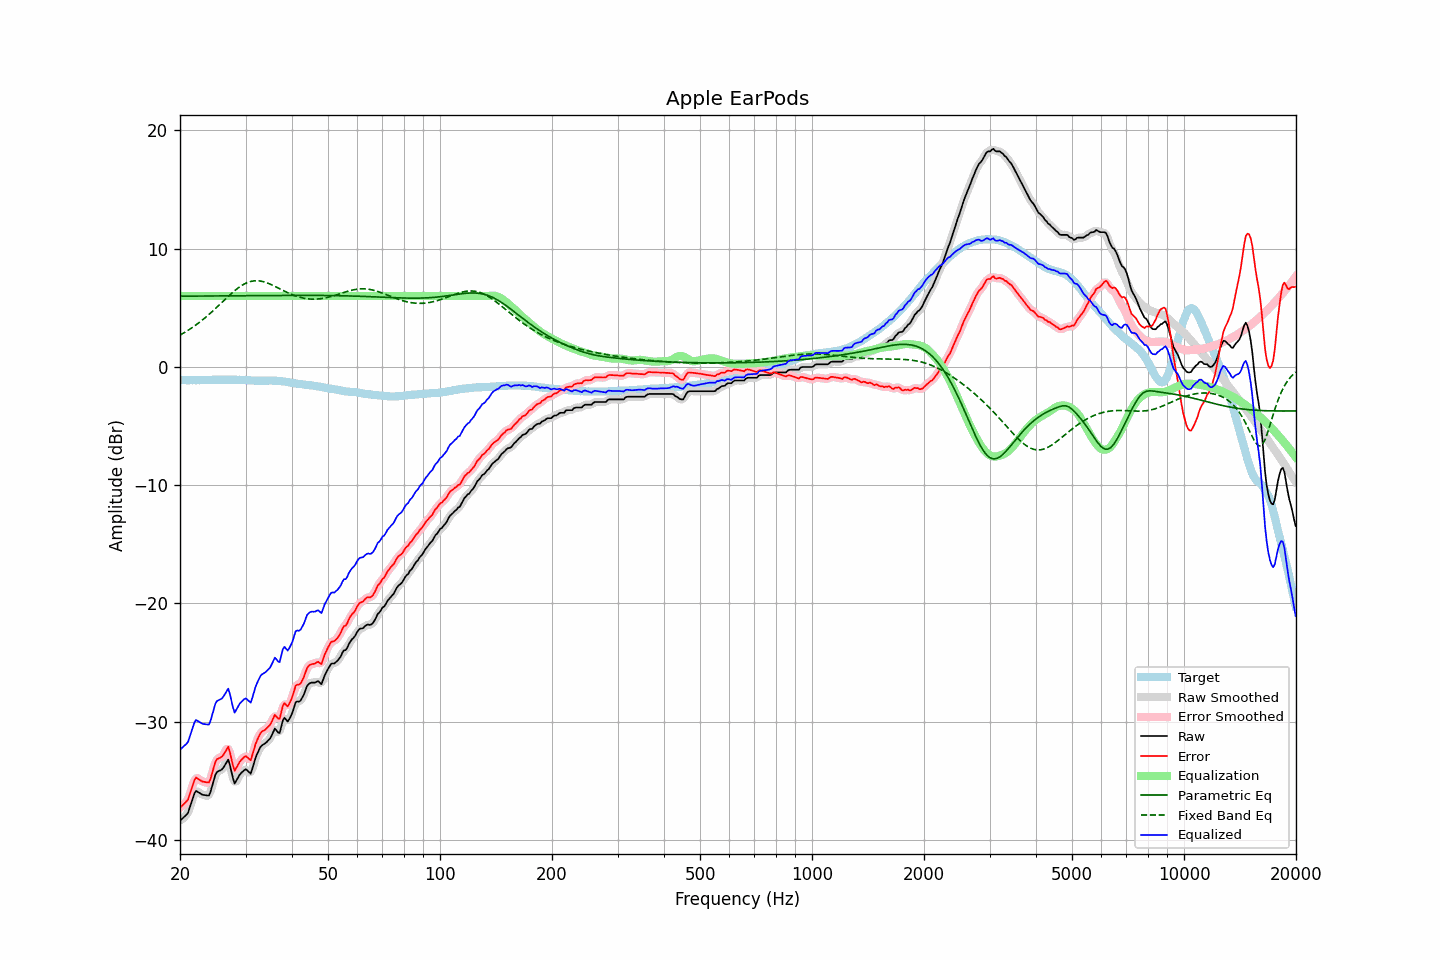

The file beside this chart, header and first rows:
frequency, raw, error, smoothed, error_smoothed, equalization, parametric_eq, fixed_band_eq, equalized_raw, equalized_smoothed, target
20.00, -38.38, -37.28, -38.34, -37.24, 6.00, 5.98, 2.69, -32.38, -32.34, -1.10
20.20, -38.25, -37.14, -38.27, -37.17, 6.00, 5.98, 2.77, -32.25, -32.27, -1.11
20.40, -38.11, -37.01, -38.16, -37.05, 6.00, 5.98, 2.84, -32.11, -32.16, -1.11
20.61, -37.99, -36.88, -38.01, -36.90, 6.00, 5.98, 2.93, -31.99, -32.01, -1.11
20.81, -37.86, -36.74, -37.87, -36.75, 6.00, 5.98, 3.01, -31.86, -31.87, -1.13
21.02, -37.71, -36.58, -37.63, -36.51, 6.00, 5.98, 3.09, -31.71, -31.63, -1.13
21.23, -37.30, -36.17, -37.31, -36.18, 6.00, 5.98, 3.18, -31.30, -31.31, -1.13
21.44, -36.87, -35.76, -36.88, -35.76, 6.00, 5.99, 3.27, -30.87, -30.88, -1.12
21.66, -36.47, -35.35, -36.43, -35.31, 6.00, 5.99, 3.36, -30.47, -30.43, -1.13
21.87, -36.05, -34.94, -36.10, -34.98, 6.00, 5.99, 3.46, -30.05, -30.10, -1.12
22.09, -35.85, -34.72, -35.92, -34.80, 6.00, 5.99, 3.56, -29.85, -29.92, -1.13
22.31, -35.93, -34.81, -35.90, -34.78, 6.00, 5.99, 3.66, -29.93, -29.90, -1.12
22.54, -36.01, -34.89, -35.99, -34.87, 6.00, 5.99, 3.76, -30.01, -29.99, -1.13
22.76, -36.10, -34.98, -36.10, -34.98, 6.00, 5.99, 3.87, -30.10, -30.10, -1.12
22.99, -36.18, -35.06, -36.16, -35.04, 6.00, 5.99, 3.98, -30.18, -30.16, -1.12
23.22, -36.20, -35.08, -36.20, -35.09, 6.00, 5.99, 4.09, -30.20, -30.20, -1.12
23.45, -36.22, -35.11, -36.25, -35.14, 6.00, 5.99, 4.20, -30.22, -30.25, -1.11
23.69, -36.24, -35.13, -36.26, -35.16, 6.00, 5.99, 4.32, -30.24, -30.26, -1.11
23.92, -36.24, -35.14, -36.16, -35.06, 6.00, 6.00, 4.43, -30.24, -30.16, -1.11
24.16, -35.92, -34.83, -35.89, -34.80, 6.00, 6.00, 4.56, -29.92, -29.89, -1.10
24.40, -35.44, -34.35, -35.46, -34.37, 6.00, 6.00, 4.68, -29.44, -29.46, -1.09
24.65, -34.97, -33.88, -34.95, -33.86, 6.00, 6.00, 4.80, -28.97, -28.95, -1.09
24.89, -34.48, -33.40, -34.55, -33.46, 6.00, 6.00, 4.93, -28.48, -28.55, -1.09
25.14, -34.25, -33.16, -34.29, -33.20, 6.00, 6.00, 5.06, -28.25, -28.29, -1.09
25.39, -34.18, -33.11, -34.16, -33.08, 6.00, 6.00, 5.18, -28.18, -28.16, -1.08
25.65, -34.12, -33.04, -34.11, -33.03, 6.00, 6.00, 5.31, -28.12, -28.11, -1.08
25.91, -34.05, -32.96, -34.02, -32.94, 6.00, 6.00, 5.44, -28.05, -28.02, -1.09
26.16, -33.87, -32.80, -33.87, -32.79, 6.00, 6.00, 5.57, -27.87, -27.87, -1.08
26.43, -33.66, -32.58, -33.60, -32.52, 6.00, 6.01, 5.70, -27.66, -27.60, -1.08
26.69, -33.43, -32.35, -33.39, -32.31, 6.00, 6.01, 5.83, -27.43, -27.39, -1.08
26.96, -33.20, -32.11, -33.38, -32.30, 6.00, 6.01, 5.96, -27.20, -27.38, -1.09
27.23, -33.64, -32.55, -33.66, -32.58, 6.00, 6.01, 6.09, -27.64, -27.66, -1.09
27.50, -34.22, -33.14, -34.23, -33.14, 6.00, 6.01, 6.21, -28.22, -28.23, -1.09
27.77, -34.81, -33.74, -34.78, -33.70, 6.00, 6.01, 6.33, -28.81, -28.78, -1.08
28.05, -35.23, -34.15, -35.05, -33.97, 6.00, 6.01, 6.44, -29.23, -29.05, -1.09
28.33, -34.99, -33.91, -35.04, -33.95, 6.00, 6.01, 6.55, -28.99, -29.04, -1.09
28.62, -34.76, -33.66, -34.81, -33.72, 6.00, 6.01, 6.66, -28.76, -28.81, -1.10
28.90, -34.51, -33.42, -34.53, -33.44, 6.00, 6.02, 6.76, -28.51, -28.53, -1.09
29.19, -34.35, -33.25, -34.35, -33.25, 6.00, 6.02, 6.85, -28.35, -28.35, -1.10
29.48, -34.22, -33.11, -34.18, -33.09, 6.00, 6.02, 6.94, -28.22, -28.18, -1.11
29.78, -34.09, -32.98, -34.09, -32.98, 6.00, 6.02, 7.01, -28.09, -28.09, -1.11
30.08, -34.02, -32.91, -34.07, -32.96, 6.00, 6.02, 7.08, -28.02, -28.07, -1.11
30.38, -34.14, -33.02, -34.18, -33.06, 6.00, 6.02, 7.14, -28.14, -28.18, -1.13
30.68, -34.28, -33.15, -34.28, -33.15, 6.00, 6.02, 7.19, -28.28, -28.28, -1.13
30.99, -34.39, -33.26, -34.24, -33.11, 6.00, 6.02, 7.23, -28.39, -28.24, -1.14
31.30, -33.97, -32.83, -33.98, -32.83, 6.00, 6.02, 7.26, -27.97, -27.98, -1.15
31.61, -33.51, -32.36, -33.55, -32.40, 6.00, 6.03, 7.28, -27.51, -27.55, -1.15
31.93, -33.05, -31.89, -33.09, -31.93, 6.00, 6.03, 7.29, -27.05, -27.09, -1.17
32.24, -32.71, -31.56, -32.71, -31.55, 6.00, 6.03, 7.29, -26.71, -26.71, -1.16
32.57, -32.44, -31.27, -32.41, -31.24, 6.00, 6.03, 7.28, -26.44, -26.41, -1.17
32.89, -32.15, -30.98, -32.18, -31.01, 6.00, 6.03, 7.26, -26.15, -26.18, -1.17
33.22, -32.00, -30.83, -32.01, -30.85, 6.00, 6.03, 7.23, -26.00, -26.01, -1.17
33.55, -31.92, -30.75, -31.90, -30.74, 6.00, 6.03, 7.20, -25.92, -25.90, -1.17
33.89, -31.83, -30.67, -31.81, -30.65, 6.00, 6.03, 7.16, -25.83, -25.81, -1.16
34.23, -31.71, -30.54, -31.71, -30.55, 6.00, 6.03, 7.11, -25.71, -25.71, -1.17
34.57, -31.57, -30.41, -31.58, -30.42, 6.00, 6.04, 7.06, -25.57, -25.58, -1.16
34.92, -31.43, -30.27, -31.40, -30.24, 6.00, 6.04, 7.00, -25.43, -25.40, -1.16
35.27, -31.17, -30.02, -31.12, -29.97, 6.00, 6.04, 6.94, -25.17, -25.12, -1.15
35.62, -30.88, -29.71, -30.86, -29.71, 6.00, 6.04, 6.88, -24.88, -24.86, -1.17
35.97, -30.58, -29.41, -30.72, -29.56, 6.00, 6.04, 6.81, -24.58, -24.72, -1.17
... 635 more rows
